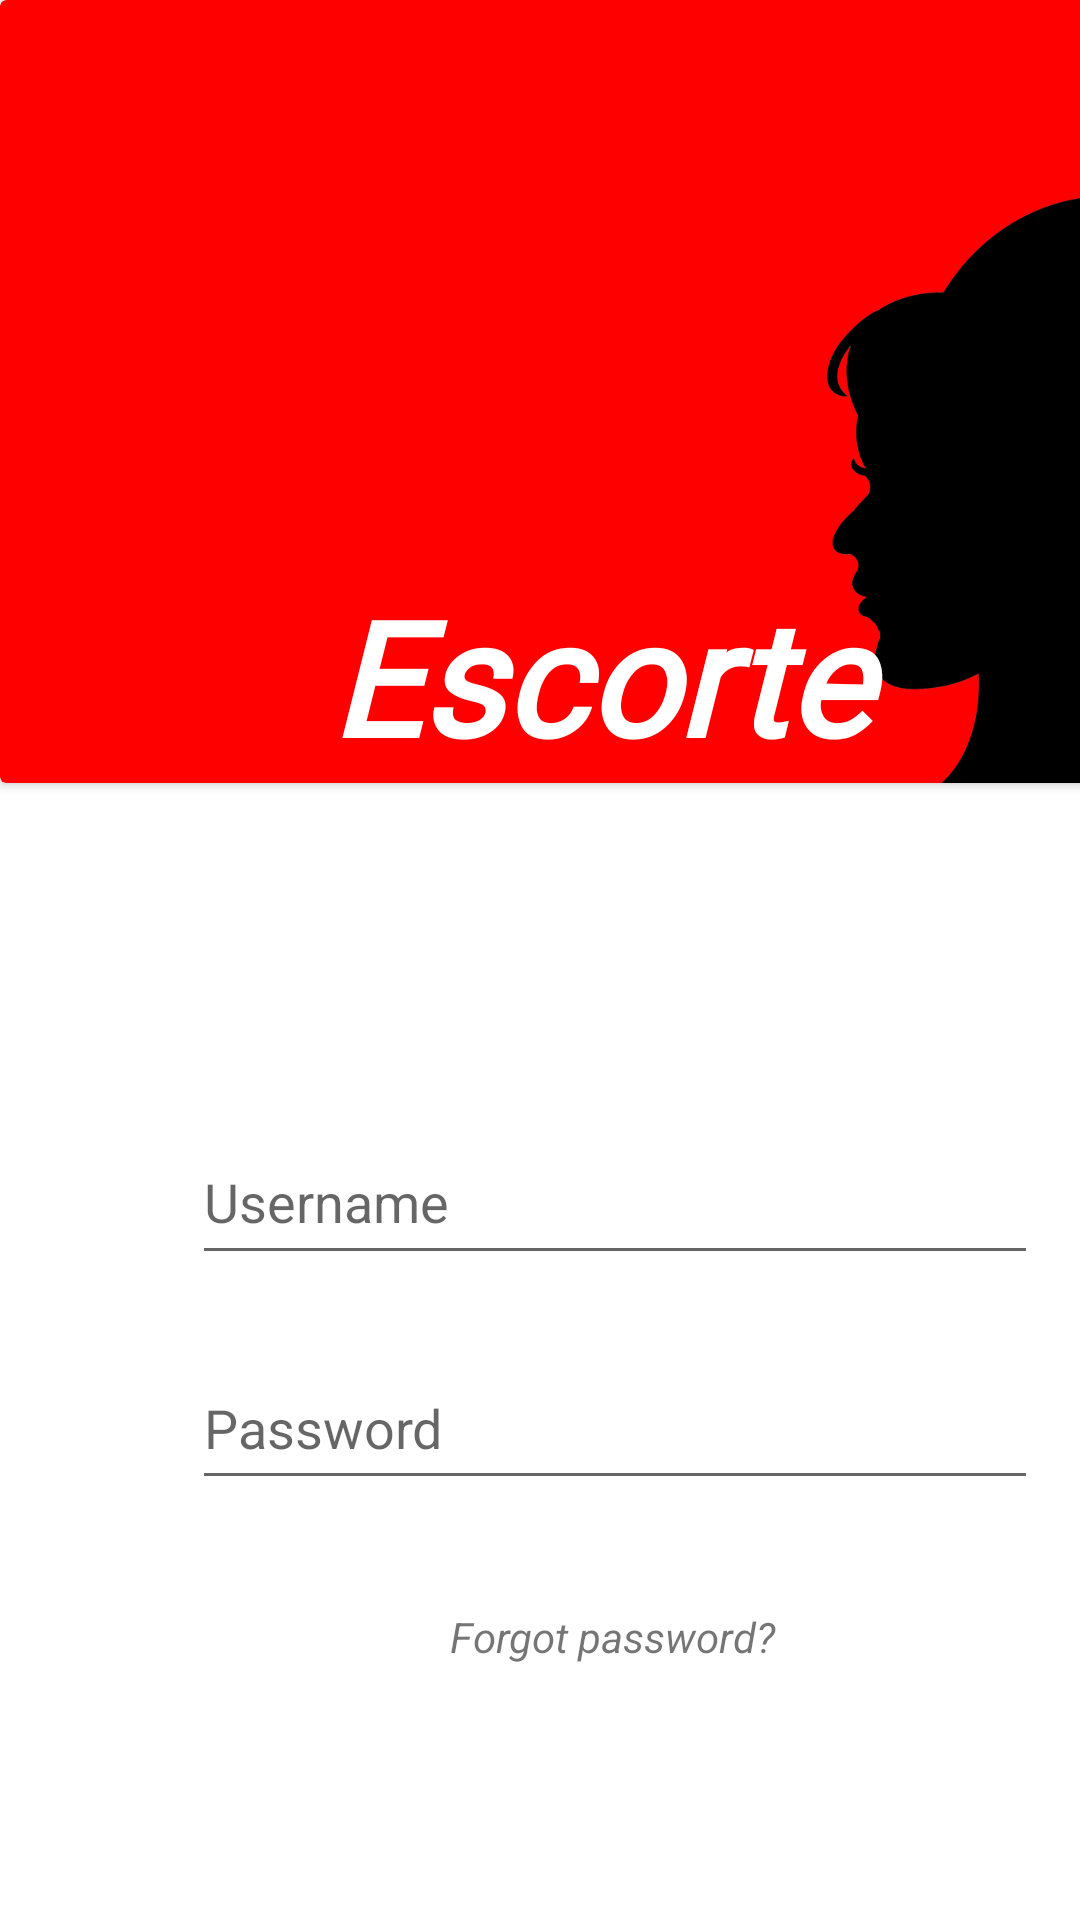

The Android layout XML behind this screen, and the referenced resources:
<!-- AndroidManifest.xml: application theme AppTheme -->
<!-- res/layout/escorte.xml -->
<?xml version="1.0" encoding="utf-8"?>
<androidx.constraintlayout.widget.ConstraintLayout xmlns:android="http://schemas.android.com/apk/res/android"
    xmlns:app="http://schemas.android.com/apk/res-auto"
    xmlns:tools="http://schemas.android.com/tools"
    android:layout_width="match_parent"
    android:layout_height="match_parent"
    >

    <EditText
        android:id="@+id/editText"
        android:layout_width="282dp"
        android:layout_height="52dp"
        android:layout_marginStart="64dp"
        android:layout_marginTop="112dp"
        android:ems="10"
        android:hint="Username"
        android:inputType="textPersonName"
        app:layout_constraintStart_toStartOf="parent"
        app:layout_constraintTop_toBottomOf="@+id/cardView" />

    <EditText
        android:id="@+id/editText2"
        android:layout_width="282dp"
        android:layout_height="51dp"
        android:layout_marginStart="64dp"
        android:layout_marginTop="24dp"
        android:ems="10"
        android:hint="Password"
        android:inputType="textPassword"
        app:layout_constraintStart_toStartOf="parent"
        app:layout_constraintTop_toBottomOf="@+id/editText" />

    <TextView
        android:id="@+id/textView"
        android:layout_width="128dp"
        android:layout_height="29dp"
        android:layout_marginStart="140dp"
        android:layout_marginTop="36dp"
        android:text="Forgot password?"
        android:textAlignment="center"
        android:textStyle="italic"
        app:layout_constraintStart_toStartOf="parent"
        app:layout_constraintTop_toBottomOf="@+id/editText2" />

    <androidx.cardview.widget.CardView
        android:id="@+id/cardView"
        android:layout_width="450dp"
        android:layout_height="261dp"
        android:layout_marginTop="8dp"
        tools:layout_editor_absoluteX="-2dp"
        app:cardBackgroundColor="#FF0000">
        <LinearLayout
            android:layout_width="match_parent"
            android:layout_height="match_parent"
            android:orientation="vertical">

            <ImageView
                android:id="@+id/imageView3"
                android:layout_width="200dp"
                android:layout_height="210dp"
                android:layout_marginLeft="250dp"
                android:layout_marginTop="55dp"
                app:srcCompat="@drawable/neckg" />
        </LinearLayout>

        <TextView
            android:layout_width="200dp"
            android:layout_height="100dp"
            android:layout_marginLeft="100dp"
            android:layout_marginTop="190dp"
            android:fontFamily="@font/cursive"
            android:text="Escorte"
            android:textAlignment="center"
            android:textAllCaps="false"
            android:textAppearance="@style/TextAppearance.AppCompat.Large"
            android:textColor="#FFFFFF"
            android:textSize="53sp"
            android:textStyle="bold|italic" />

        <LinearLayout
            android:layout_width="match_parent"
            android:layout_height="match_parent"
            android:orientation="vertical">

            <ImageView
                android:id="@+id/imageView"
                android:layout_width="wrap_content"
                android:layout_height="197dp"
                android:layout_marginLeft="-290dp"
                android:layout_marginTop="65dp"
                app:srcCompat="@drawable/neck" />

        </LinearLayout>

    </androidx.cardview.widget.CardView>
</androidx.constraintlayout.widget.ConstraintLayout>
<!-- resources referenced by this layout -->
<resources>
  <!-- drawable neckg: png bitmap (drawable-v24, 47476 bytes) -->
  <style name="AppTheme" parent="Theme.MaterialComponents.Light.NoActionBar">
          
          <item name="colorPrimary">@color/colorPrimary</item>
          <item name="colorPrimaryDark">@color/colorPrimaryDark</item>
          <item name="colorAccent">@color/colorAccent</item>
      </style>
  <color name="colorPrimary">#008507</color>
  <color name="colorPrimaryDark">#00574B</color>
  <color name="colorAccent">#D81B60</color>
</resources>
